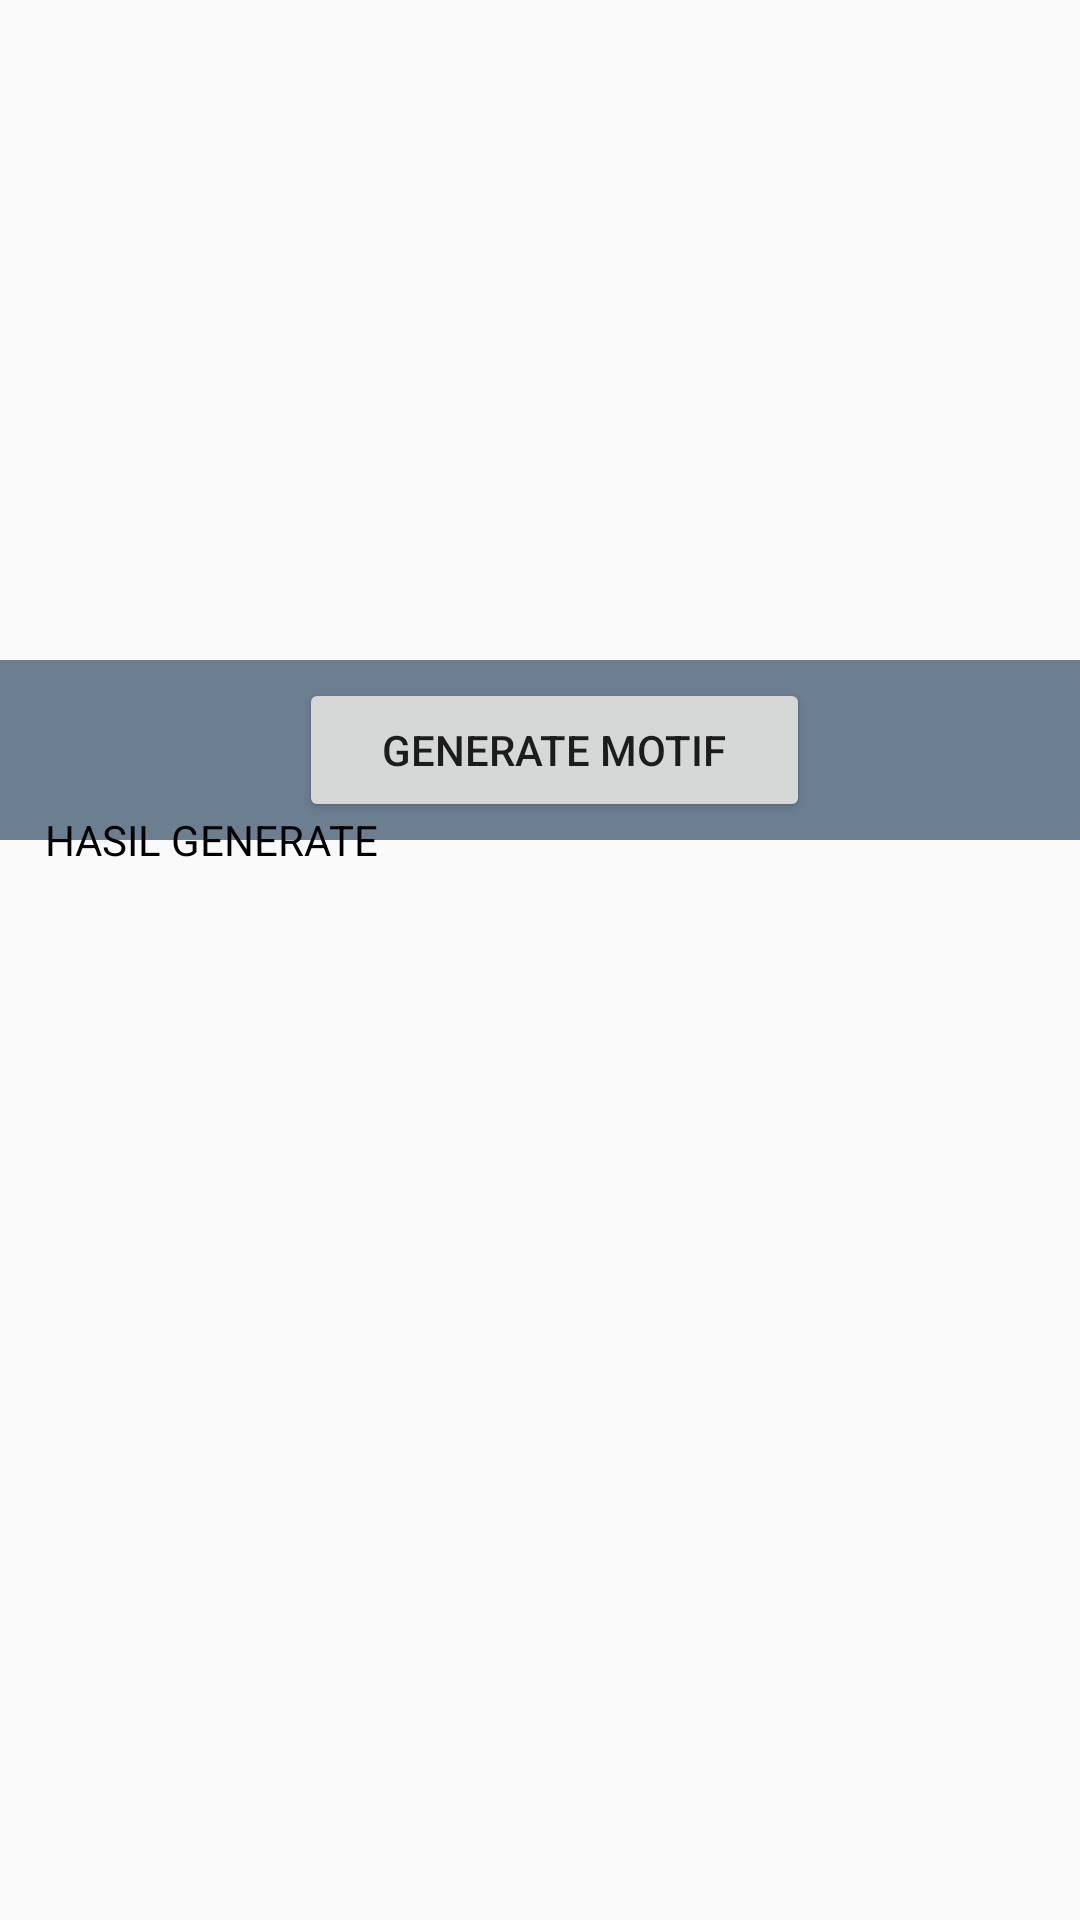

This screen was rendered from an Android layout file. Write that file and the resources it references.
<!-- AndroidManifest.xml: application theme AppTheme -->
<!-- res/layout/activity_detail_motif_jenis_tenun.xml -->
<?xml version="1.0" encoding="utf-8"?>
<LinearLayout xmlns:android="http://schemas.android.com/apk/res/android"
    android:layout_width="match_parent"
    android:layout_height="match_parent"
    android:orientation="vertical">

    <FrameLayout
        android:layout_width="match_parent"
        android:layout_height="wrap_content">

        <ImageView
            android:id="@+id/placeImage"
            android:layout_width="match_parent"
            android:layout_height="220dp"
            android:scaleType="centerCrop"
            android:transitionName="tImage" />

    </FrameLayout>

    <FrameLayout
        android:layout_width="match_parent"
        android:layout_height="wrap_content">

        <LinearLayout
            android:id="@+id/placeNameHolder"
            android:layout_width="match_parent"
            android:layout_height="60dp"
            android:background="@color/primary_dark"
            android:transitionName="tNameHolder"
            android:gravity="center"
            android:weightSum="1">

            <TextView
                android:id="@+id/textView"
                android:layout_width="wrap_content"
                android:layout_height="wrap_content"
                android:layout_gravity="center_vertical"
                android:paddingLeft="10dp"
                android:textAppearance="?android:attr/textAppearanceLarge"
                android:textColor="@android:color/white" />

            <Button
                android:layout_width="wrap_content"
                android:layout_height="wrap_content"
                android:text="GENERATE MOTIF"
                android:id="@+id/btn_view_detail_motif"
                android:gravity="center_vertical|center_horizontal"
                android:layout_weight="0.15" />

        </LinearLayout>

    </FrameLayout>

    <TextView
        android:layout_width="wrap_content"
        android:layout_height="wrap_content"
        android:layout_marginLeft="15dp"
        android:layout_marginTop="-10dp"
        android:text="HASIL GENERATE"
        android:textAppearance="?android:attr/textAppearanceSmall"
        android:textColor="@android:color/black" />

</LinearLayout>
<!-- resources referenced by this layout -->
<resources>
  <color name="primary_dark">#6C7F91</color>
  <style name="AppTheme" parent="android:Theme.Material.Light">
          <item name="android:colorPrimary">@color/primary</item>
          <item name="android:colorPrimaryDark">@color/primary_dark</item>
          <item name="android:colorAccent">@color/accent</item>
          <item name="android:navigationBarColor">@color/primary_dark</item>
          <item name="android:displayOptions">disableHome</item>
      </style>
  <color name="primary">#FFFFFF</color>
  <color name="accent">#E22F84</color>
</resources>
